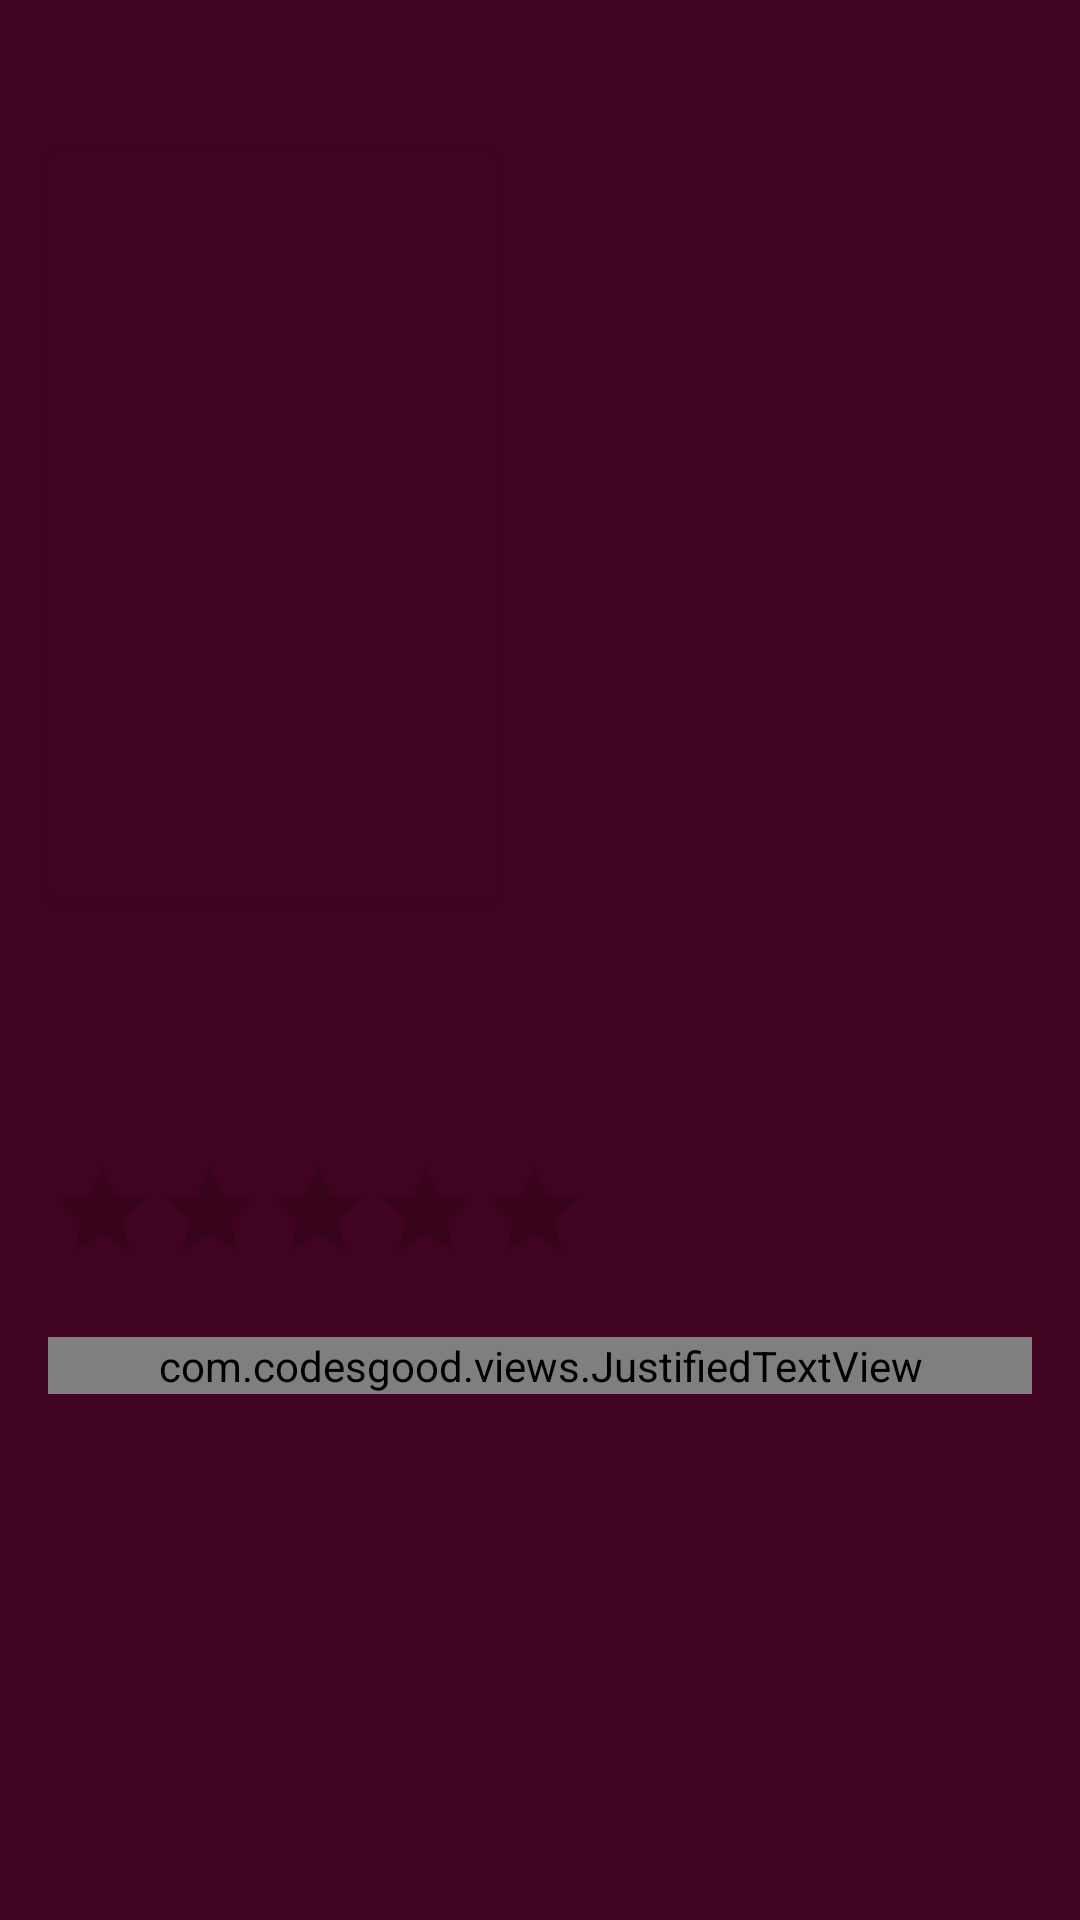

This screen was rendered from an Android layout file. Write that file and the resources it references.
<!-- AndroidManifest.xml: application theme AppTheme -->
<!-- res/layout/fragment_detail_movies.xml -->
<?xml version="1.0" encoding="utf-8"?>
<androidx.constraintlayout.widget.ConstraintLayout
    android:layout_width="match_parent"
    android:layout_height="match_parent"
    android:background="#410420"
    xmlns:app="http://schemas.android.com/apk/res-auto"
    xmlns:tools="http://schemas.android.com/tools"
    android:id="@+id/constraint_layout"
    tools:context=".ui.movies.detailfragment.DetailMovies"
    xmlns:android="http://schemas.android.com/apk/res/android">

        <LinearLayout
                android:layout_width="match_parent"
                android:layout_height="match_parent"
                android:orientation="vertical">
                <ProgressBar
                    android:id="@+id/progress_detail"
                    style="@style/Widget.AppCompat.ProgressBar"
                    android:layout_width="wrap_content"
                    android:layout_height="match_parent"
                    android:layout_gravity="center"
                    android:visibility="gone"/>

                <TextView
                    android:id="@+id/error_messages_detail"
                    android:layout_width="match_parent"
                    android:layout_height="match_parent"
                    android:textColor="@color/colorAccent"
                    android:text="@string/check_your_internet_connection"
                    android:gravity="center"
                    android:visibility="gone"/>


            <ScrollView android:layout_width="match_parent"
                android:layout_height="match_parent"
                >
                <androidx.constraintlayout.widget.ConstraintLayout
                    app:layout_constraintTop_toTopOf="parent"
                    android:layout_width="match_parent"
                    android:layout_height="wrap_content"
                    android:background="#410420">

                <ImageView
                    android:id="@+id/tv_poster_movie"
                    android:layout_width="match_parent"
                    android:layout_height="250dp"
                    tools:src="@color/colorAccent"
                    android:scaleType="centerCrop"
                    app:layout_constraintEnd_toEndOf="parent"
                    app:layout_constraintStart_toStartOf="parent"
                    app:layout_constraintTop_toTopOf="parent" />

                <androidx.cardview.widget.CardView
                    android:id="@+id/cardIMG"
                    android:layout_width="150dp"
                    android:layout_height="250dp"
                    android:elevation="4dp"
                    app:cardCornerRadius="4dp"
                    android:layout_marginStart="16dp"
                    android:layout_marginTop="50dp"
                    app:cardBackgroundColor="#410420"
                    app:layout_constraintStart_toStartOf="parent"
                    app:layout_constraintTop_toTopOf="parent">
                    <ImageView
                        android:id="@+id/tv_img_movie"
                        android:layout_width="match_parent"
                        android:layout_height="match_parent"
                        android:scaleType="centerCrop"
                        tools:src="@drawable/poster_secretbenghazi" />
                </androidx.cardview.widget.CardView>


                <TextView
                    android:id="@+id/tv_name_movie"
                    android:layout_width="wrap_content"
                    android:layout_height="wrap_content"
                    android:layout_marginStart="16dp"
                    android:layout_marginTop="8dp"
                    android:fontFamily="@font/source_sans_pro"
                    android:textColor="#00E5FF"
                    android:textSize="18sp"
                    android:textStyle="bold"
                    app:layout_constraintStart_toStartOf="parent"
                    app:layout_constraintTop_toBottomOf="@+id/cardIMG"
                    tools:text="13 Hours In Desert" />

                <TextView
                    android:id="@+id/tv_genre_movie"
                    android:layout_width="wrap_content"
                    android:layout_height="wrap_content"
                    android:layout_marginTop="2dp"
                    android:textColor="#76FF03"
                    android:textSize="12sp"
                    app:layout_constraintStart_toStartOf="@+id/tv_date_movie"
                    app:layout_constraintTop_toBottomOf="@+id/tv_date_movie"
                    tools:text="Drama , Technology, Adventure" />

                <RatingBar
                    android:id="@+id/ratingBar_movie"
                    style="@android:style/Widget.Material.Light.RatingBar.Indicator"
                    android:layout_width="wrap_content"
                    android:layout_height="wrap_content"
                    android:layout_marginTop="8dp"
                    android:max="10"
                    android:progressTint="#00E5FF"
                    app:layout_constraintStart_toStartOf="@+id/tv_genre_movie"
                    app:layout_constraintTop_toBottomOf="@+id/tv_genre_movie"
                    tools:progress="8" />

                <TextView
                    android:id="@+id/tv_score_movie"
                    android:layout_width="wrap_content"
                    android:layout_height="wrap_content"
                    android:layout_marginStart="8dp"
                    android:textColor="#00E5FF"
                    android:textSize="24sp"
                    android:textStyle="bold"
                    app:layout_constraintBottom_toBottomOf="@+id/ratingBar_movie"
                    app:layout_constraintStart_toEndOf="@+id/ratingBar_movie"
                    app:layout_constraintTop_toTopOf="@+id/ratingBar_movie"
                    tools:text="80" />

                <com.codesgood.views.JustifiedTextView
                    android:id="@+id/tv_dec_movie"
                    android:layout_width="0dp"
                    android:layout_height="wrap_content"
                    android:layout_marginTop="24dp"
                    android:layout_marginBottom="16dp"
                    android:layout_marginEnd="16dp"
                    android:fontFamily="@font/source_sans_pro"
                    android:textColor="#00E5FF"
                    app:layout_constraintBottom_toBottomOf="parent"
                    app:layout_constraintEnd_toEndOf="parent"
                    app:layout_constraintStart_toStartOf="@+id/ratingBar_movie"
                    app:layout_constraintTop_toBottomOf="@+id/ratingBar_movie"
                    tools:text="@tools:sample/lorem/random" />

                <TextView
                    android:id="@+id/tv_date_movie"
                    android:layout_width="wrap_content"
                    android:layout_height="wrap_content"
                    android:layout_marginTop="8dp"
                    android:fontFamily="@font/source_sans_pro"
                    android:textColor="#1DE9B6"
                    app:layout_constraintStart_toStartOf="@+id/tv_name_movie"
                    app:layout_constraintTop_toBottomOf="@+id/tv_name_movie"
                    tools:text="26 Desember 2020" />

            </androidx.constraintlayout.widget.ConstraintLayout>
            </ScrollView>
        </LinearLayout>
</androidx.constraintlayout.widget.ConstraintLayout>
<!-- resources referenced by this layout -->
<resources>
  <color name="colorAccent">#03DAC5</color>
  <string name="check_your_internet_connection">Cek koneksi internet anda!</string>
  <style name="AppTheme" parent="Theme.AppCompat.Light.DarkActionBar">
          
          <item name="colorPrimary">@color/colorPrimary</item>
          <item name="colorPrimaryDark">@color/colorPrimaryDark</item>
          <item name="colorAccent">@color/colorAccent</item>
      </style>
  <color name="colorPrimary">#C51162</color>
  <color name="colorPrimaryDark">#FF0073</color>
</resources>
